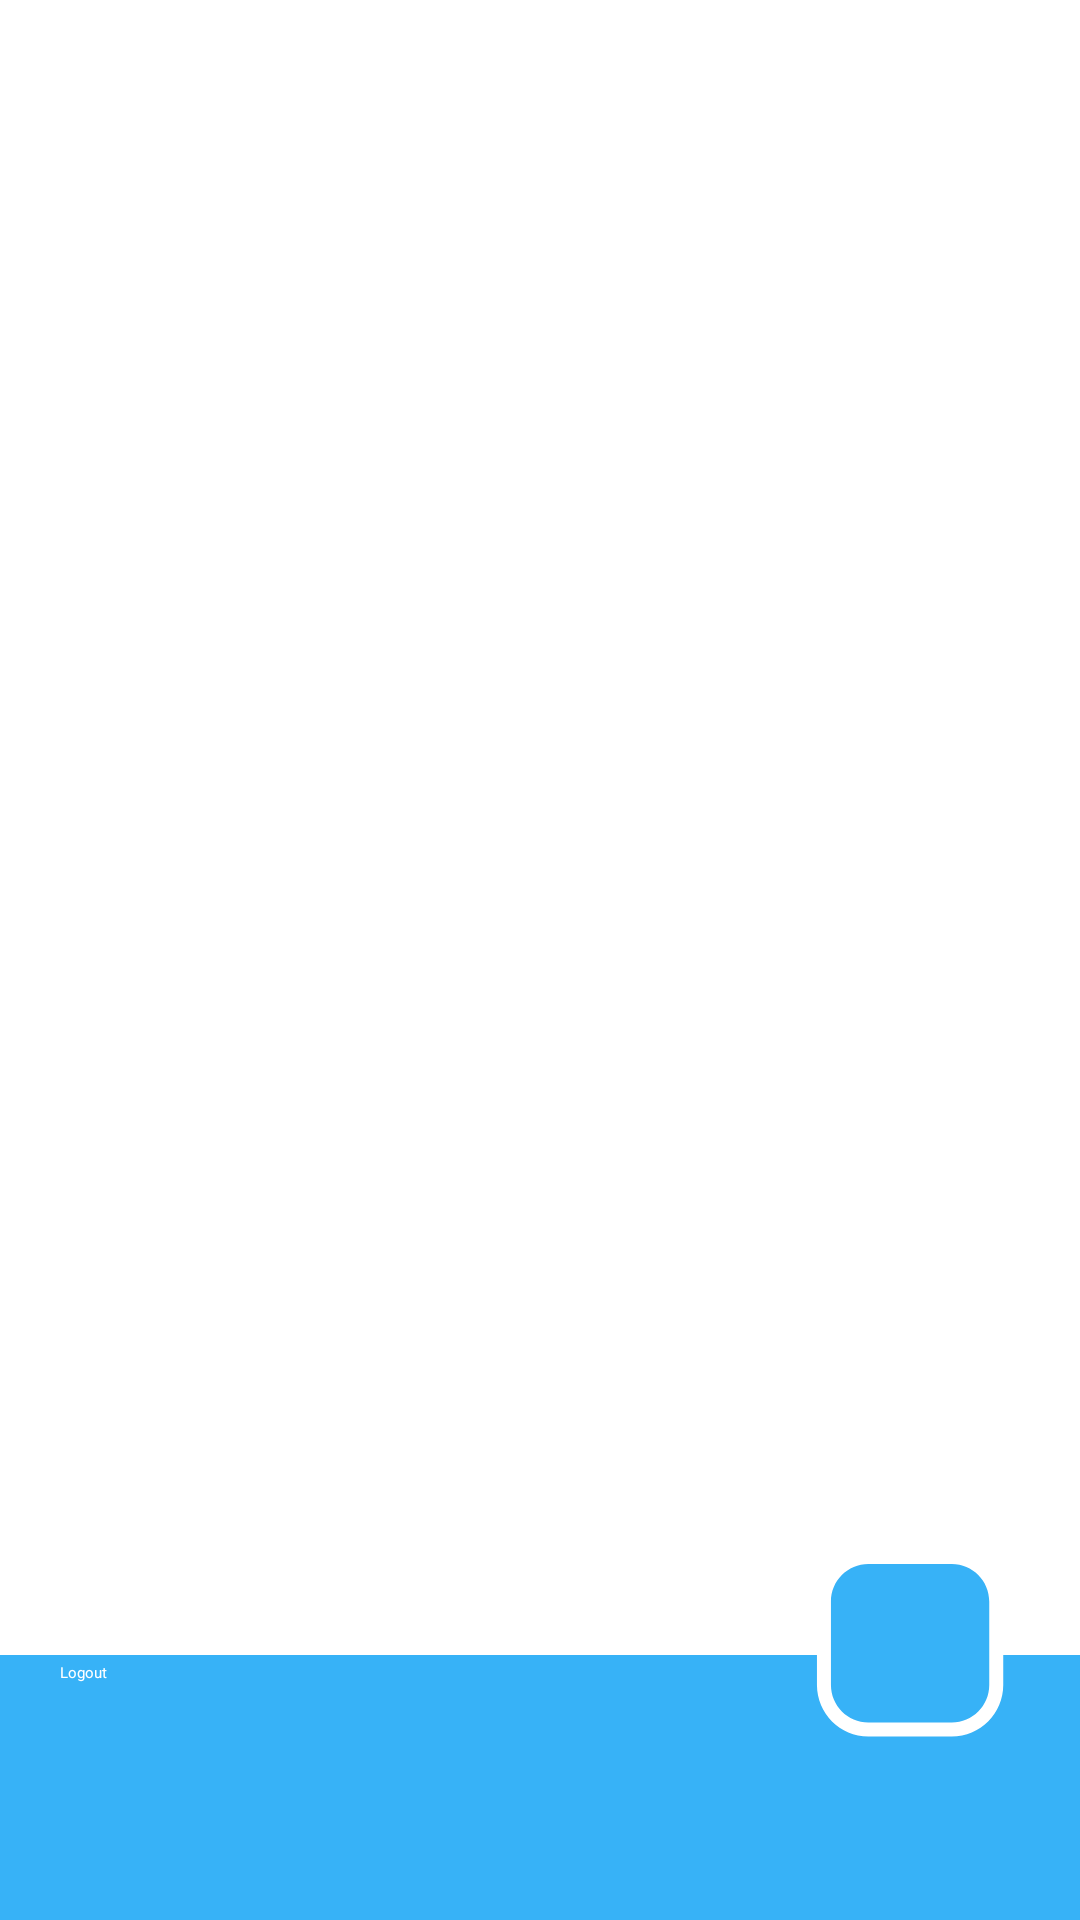

Produce the Android XML layout that renders to this screen, including the resource entries it uses.
<!-- AndroidManifest.xml: application theme Theme.TodoListApp -->
<!-- res/layout/fragment_home.xml -->
<?xml version="1.0" encoding="utf-8"?>
<androidx.constraintlayout.widget.ConstraintLayout
    xmlns:android="http://schemas.android.com/apk/res/android"
    xmlns:app="http://schemas.android.com/apk/res-auto"
    xmlns:tools="http://schemas.android.com/tools"
    android:layout_width="match_parent"
    android:layout_height="match_parent"
    android:background="@android:color/white"
    tools:context=".fragments.HomeFragment">

    <androidx.recyclerview.widget.RecyclerView
        android:id="@+id/recyclerView"
        android:layout_width="0dp"
        android:layout_height="0dp"
        android:layout_marginTop="16dp"
        android:layout_marginBottom="60dp"
        app:layout_constraintTop_toTopOf="parent"
        app:layout_constraintBottom_toTopOf="@+id/footerImage"
        app:layout_constraintStart_toStartOf="parent"
        app:layout_constraintEnd_toEndOf="parent"
        android:layout_gravity="center" />

    <ImageView
        android:id="@+id/footerImage"
        android:layout_width="match_parent"
        android:layout_height="wrap_content"
        android:layout_gravity="bottom"
        android:adjustViewBounds="true"
        android:scaleType="fitXY"
        android:src="@drawable/homefooter"
        app:layout_constraintBottom_toBottomOf="parent"
        app:layout_constraintStart_toStartOf="parent"
        app:layout_constraintEnd_toEndOf="parent" />

    <Button
        android:id="@+id/logoutbtn"
        android:layout_width="116dp"
        android:layout_height="66dp"
        android:layout_marginLeft="20dp"
        android:layout_marginBottom="20dp"
        android:backgroundTint="@color/blue1"
        android:text="Logout"
        android:textColor="@android:color/white"
        app:layout_constraintBottom_toBottomOf="parent"
        app:layout_constraintStart_toStartOf="parent" />

    <ImageView
        android:id="@+id/addbtn"
        android:layout_width="50dp"
        android:layout_height="50dp"
        android:src="@drawable/add"
        android:layout_marginRight="45dp"
        android:layout_marginBottom="88dp"
        app:layout_constraintBottom_toBottomOf="parent"
        app:layout_constraintEnd_toEndOf="parent" />

</androidx.constraintlayout.widget.ConstraintLayout>
<!-- resources referenced by this layout -->
<resources>
  <color name="blue1">#152768</color>
  <!-- drawable homefooter (drawable) -->
  <vector xmlns:android="http://schemas.android.com/apk/res/android"
      android:width="480dp"
      android:height="158.400dp"
      android:viewportWidth="216"
      android:viewportHeight="71.16">
  
      <path
          android:fillColor="#37B2F7"
          android:pathData="M216,18.21v52.95H0V18.21h163.39v5.96c0,5.67,4.62,10.29,10.29,10.29h16.68c5.68,0,10.29-4.62,10.29-10.29
              v-5.96H216z" />
  
      <path
          android:fillColor="#37B2F7"
          android:pathData="M190.36,31.66h-16.68c-4.14,0-7.49-3.35-7.49-7.49V7.49c0-4.14,3.35-7.49,7.49-7.49h16.68
              c4.14,0,7.49,3.35,7.49,7.49v16.68C197.85,28.31,194.5,31.66,190.36,31.66z" />
  </vector>
</resources>
